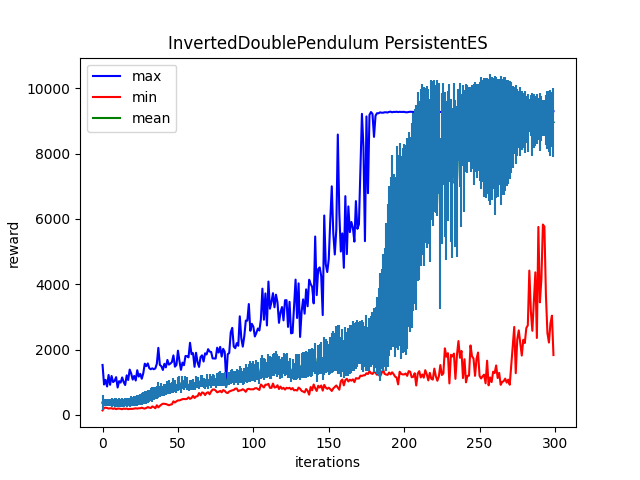

Source data for this figure (header and first rows):
Iter:0, max:1530.00537109375, mean:374.3676452636719, min:138.19674682617188, std:228.85104370117188
Iter:1, max:930.5595092773438, mean:370.5198059082031, min:212.5005645751953, std:107.39234161376953
Iter:2, max:1071.8680419921875, mean:378.01043701171875, min:221.85140991210938, std:103.88275146484375
Iter:3, max:869.3233032226562, mean:382.140625, min:212.64418029785156, std:112.54253387451172
Iter:4, max:1222.2198486328125, mean:372.8619384765625, min:194.1126708984375, std:109.35637664794922
Iter:5, max:922.4073486328125, mean:380.6816711425781, min:203.1016387939453, std:113.06385040283203
Iter:6, max:1192.14306640625, mean:381.418701171875, min:203.06069946289062, std:126.74507141113281
Iter:7, max:1004.9542846679688, mean:372.201171875, min:184.8529052734375, std:108.80471801757812
Iter:8, max:1043.7535400390625, mean:378.01287841796875, min:203.03672790527344, std:125.13028717041016
Iter:9, max:1156.932861328125, mean:374.52197265625, min:175.57736206054688, std:138.9393310546875
Iter:10, max:838.2093505859375, mean:363.5924072265625, min:193.81369018554688, std:110.54645538330078
Iter:11, max:1033.6873779296875, mean:377.215087890625, min:193.8096160888672, std:129.28590393066406
Iter:12, max:990.4109497070312, mean:372.8430480957031, min:184.46621704101562, std:125.67691040039062
Iter:13, max:1147.6845703125, mean:375.9144592285156, min:175.4609832763672, std:130.00245666503906
Iter:14, max:1006.1227416992188, mean:365.82843017578125, min:194.1354522705078, std:122.54692077636719
Iter:15, max:914.9912109375, mean:383.4234619140625, min:184.6581268310547, std:124.63632202148438
Iter:16, max:1211.7159423828125, mean:384.9839782714844, min:193.73358154296875, std:138.90016174316406
Iter:17, max:1069.4283447265625, mean:391.3105773925781, min:175.2677001953125, std:130.65115356445312
Iter:18, max:1387.924072265625, mean:393.0843505859375, min:184.5863494873047, std:136.759765625
Iter:19, max:1266.7869873046875, mean:412.9496765136719, min:184.45709228515625, std:152.11904907226562
Iter:20, max:1082.3125, mean:402.8389892578125, min:184.7068328857422, std:140.08441162109375
Iter:21, max:1194.319091796875, mean:425.745849609375, min:193.98779296875, std:155.5389862060547
Iter:22, max:1052.9407958984375, mean:426.9250793457031, min:203.4439697265625, std:150.83743286132812
Iter:23, max:1369.3304443359375, mean:437.18316650390625, min:194.01986694335938, std:164.3311004638672
Iter:24, max:1174.1593017578125, mean:452.00262451171875, min:203.47280883789062, std:163.65740966796875
Iter:25, max:1255.8038330078125, mean:474.498291015625, min:203.4134979248047, std:167.88763427734375
Iter:26, max:1107.912109375, mean:481.41717529296875, min:221.51715087890625, std:176.13735961914062
Iter:27, max:1272.099853515625, mean:513.089599609375, min:203.23284912109375, std:193.8725128173828
Iter:28, max:1568.5733642578125, mean:529.0465087890625, min:193.69398498535156, std:188.99656677246094
Iter:29, max:1494.5758056640625, mean:542.7593383789062, min:212.59902954101562, std:194.6639404296875
Iter:30, max:1576.1898193359375, mean:563.7843017578125, min:239.9430694580078, std:186.03099060058594
Iter:31, max:1429.3262939453125, mean:582.2054443359375, min:221.72132873535156, std:184.55995178222656
Iter:32, max:1398.30908203125, mean:624.2706298828125, min:212.6714630126953, std:209.57876586914062
Iter:33, max:1426.470703125, mean:630.137939453125, min:258.7261962890625, std:221.4028778076172
Iter:34, max:1398.5751953125, mean:663.0279541015625, min:240.26454162597656, std:206.25758361816406
Iter:35, max:1424.7342529296875, mean:661.8031005859375, min:203.3019256591797, std:184.3721160888672
Iter:36, max:1568.1829833984375, mean:685.9115600585938, min:295.3202819824219, std:186.12176513671875
Iter:37, max:2053.337890625, mean:759.9634399414062, min:231.2138671875, std:247.07516479492188
Iter:38, max:1529.54150390625, mean:712.6690673828125, min:277.0718688964844, std:172.48974609375
Iter:39, max:1492.4595947265625, mean:782.95947265625, min:314.9803466796875, std:189.9834747314453
Iter:40, max:1376.027099609375, mean:730.1405029296875, min:342.1111145019531, std:152.99429321289062
Iter:41, max:1564.9381103515625, mean:777.3906860351562, min:340.196044921875, std:183.46595764160156
Iter:42, max:1456.6390380859375, mean:774.5909423828125, min:333.0486755371094, std:166.49365234375
Iter:43, max:1684.319091796875, mean:837.9825439453125, min:313.90533447265625, std:203.08912658691406
Iter:44, max:1540.7789306640625, mean:852.90380859375, min:296.3337707519531, std:208.77737426757812
Iter:45, max:1573.32568359375, mean:804.2377319335938, min:314.3820495605469, std:166.21347045898438
Iter:46, max:1617.8648681640625, mean:839.1612548828125, min:323.6607666015625, std:160.08090209960938
Iter:47, max:1823.281494140625, mean:902.2359008789062, min:416.30377197265625, std:221.80661010742188
Iter:48, max:1477.2874755859375, mean:882.664306640625, min:379.7682189941406, std:188.2251434326172
Iter:49, max:1530.3466796875, mean:818.1050415039062, min:416.78936767578125, std:134.42352294921875
Iter:50, max:1966.90234375, mean:947.3494873046875, min:444.71722412109375, std:213.6461181640625
Iter:51, max:1651.5120849609375, mean:981.038330078125, min:444.3626403808594, std:210.1392822265625
Iter:52, max:1379.9959716796875, mean:801.842041015625, min:462.8699035644531, std:117.07118225097656
Iter:53, max:1602.1871337890625, mean:985.95947265625, min:482.03033447265625, std:205.3207244873047
Iter:54, max:1522.4169921875, mean:915.665771484375, min:489.2123107910156, std:159.6276092529297
Iter:55, max:1805.3035888671875, mean:998.634765625, min:481.5816955566406, std:188.67054748535156
Iter:56, max:1798.5496826171875, mean:963.0235595703125, min:490.9434509277344, std:194.37452697753906
Iter:57, max:1762.8839111328125, mean:827.6558837890625, min:537.2063598632812, std:105.8282470703125
Iter:58, max:2208.956298828125, mean:916.1232299804688, min:491.1136169433594, std:167.47840881347656
Iter:59, max:1860.603759765625, mean:914.9409790039062, min:518.6236572265625, std:153.08187866210938
Iter:60, max:1889.7734375, mean:942.5953979492188, min:583.2214965820312, std:172.42733764648438
... 239 more rows
